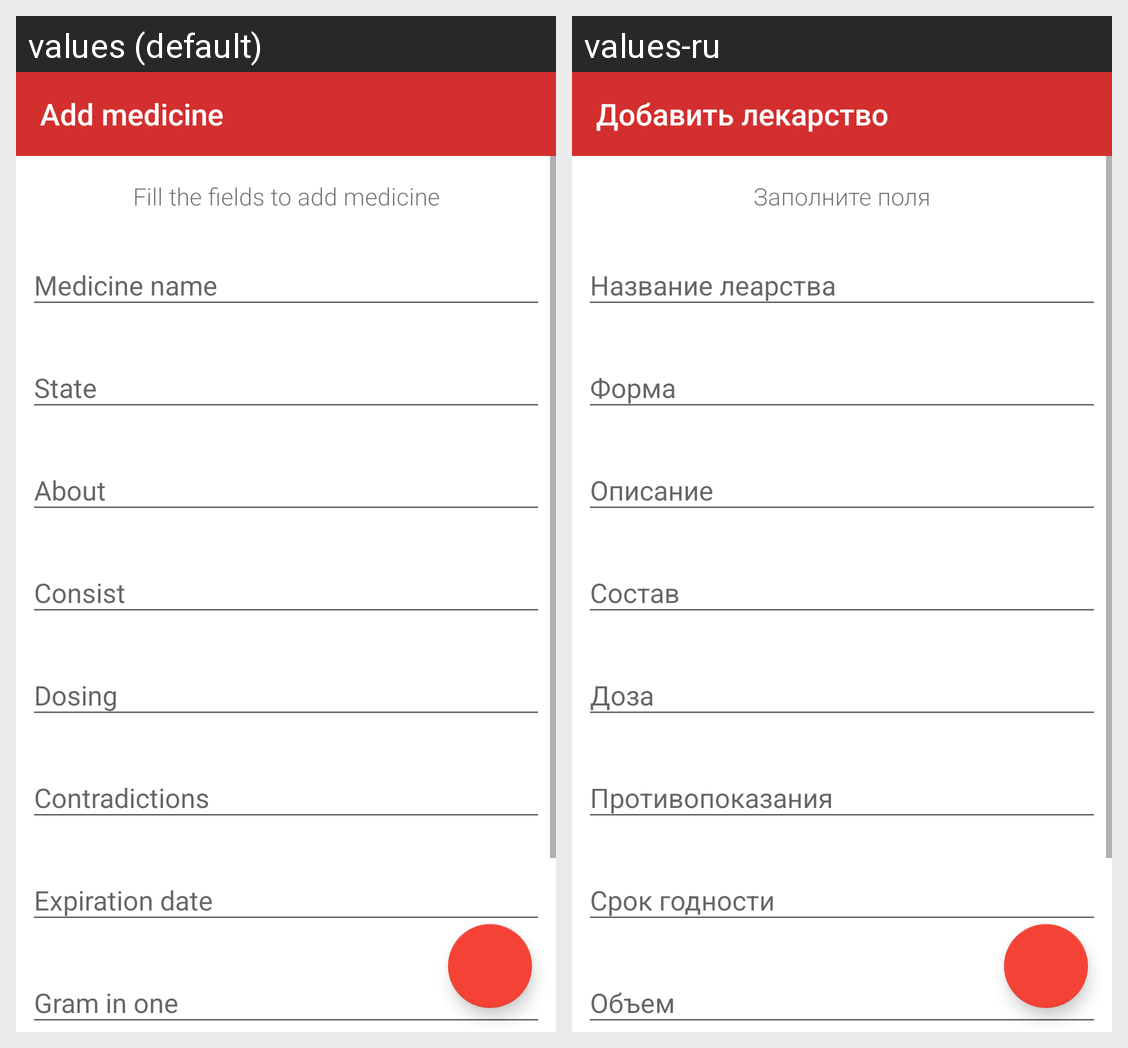

For this localized Android screen grid, give each drawn string resource with its value in every locale shown.
Android screen res/layout/activity_add_medicine.xml rendered under 2 locales, left to right: values (default), values-ru. Device: Nexus 5 (rendered at 1080×1920; each locale shown at half size, 540×960, under a caption strip naming it); theme AppTheme.
Strings drawn on this screen, with the default value and each locale's value (text and hints the layout hard-codes, and strings that could not be matched under every locale, appear in the picture but are not listed):

add_medicine
  values: Add medicine
  values-ru: Добавить лекарство

fill_medicine
  values: Fill the fields to add medicine
  values-ru: Заполните поля
